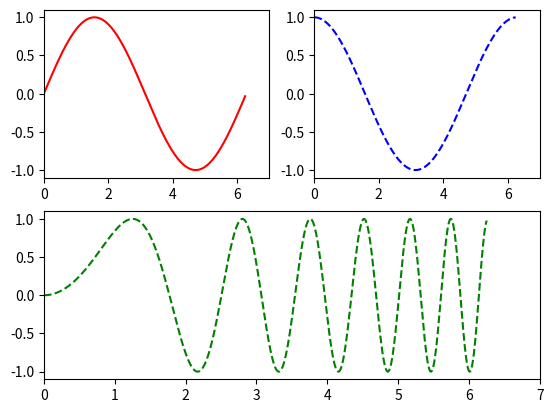

Recreate this plot in Python.
import numpy as np
import matplotlib.pyplot as plt
x=np.linspace(0,6.25,1000)
y1=np.sin(x)
y2=np.cos(x)
y3=np.sin(x*x)

plt.subplot(2,2,1)
plt.plot(x,y1,'r')
plt.xlim(0, 7)
plt.subplot(2,2,2)
plt.plot(x, y2, 'b--')
plt.xlim(0, 7)
plt.subplot(2,1,2)
plt.plot(x, y3, 'g--')
plt.xlim(0, 7)
plt.show()
